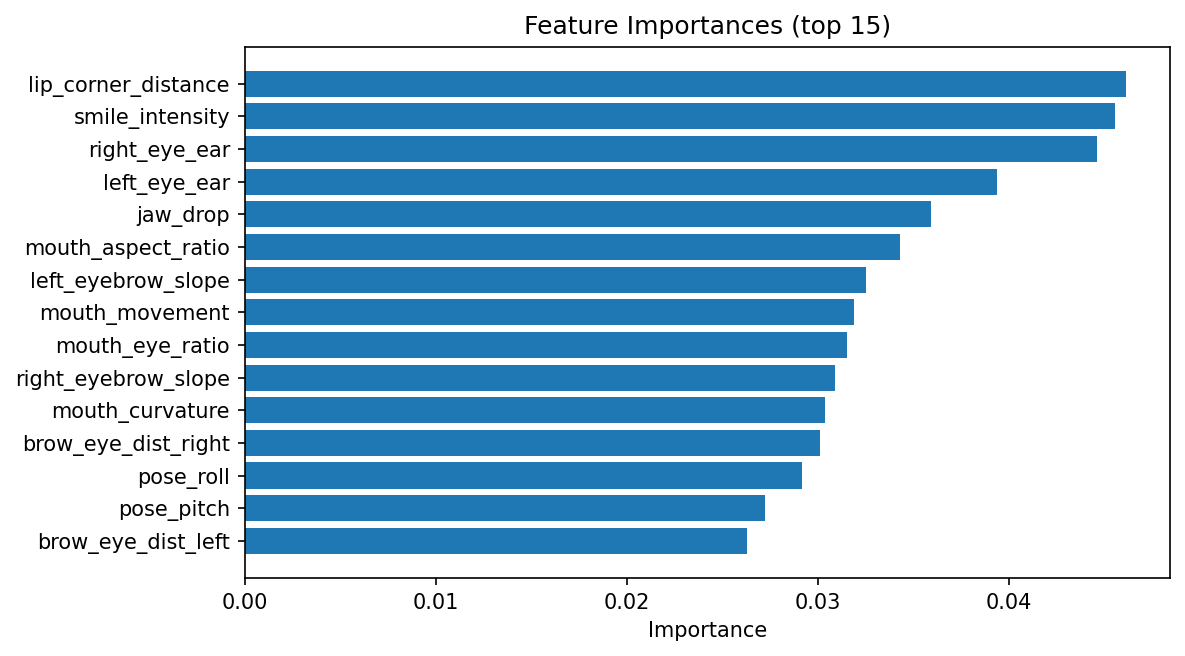

Data behind this chart, as committed beside it:
feature, importance
lip_corner_distance, 0.04612
smile_intensity, 0.04552
right_eye_ear, 0.04462
left_eye_ear, 0.03934
jaw_drop, 0.03593
mouth_aspect_ratio, 0.0343
left_eyebrow_slope, 0.03252
mouth_movement, 0.03187
mouth_eye_ratio, 0.0315
right_eyebrow_slope, 0.0309
mouth_curvature, 0.03036
brow_eye_dist_right, 0.03009
pose_roll, 0.02914
pose_pitch, 0.02724
brow_eye_dist_left, 0.02628
face_wh_ratio, 0.02611
cheek_asymmetry, 0.02587
right_cheek_position, 0.02519
nose_to_mouth, 0.02502
left_eye_movement, 0.02495
pose_yaw, 0.02471
right_eye_movement, 0.02445
mouth_corner_slope, 0.02387
jaw_angle_deg, 0.02349
nostril_flare, 0.02306
left_cheek_position, 0.02262
nose_tip_movement, 0.02137
interocular_norm, 0.0213
eyebrow_asymmetry, 0.02124
left_eyebrow_movement, 0.0203
right_eyebrow_movement, 0.01973
brow_eye_asymmetry, 0.01952
eye_asymmetry, 0.01925
nose_to_chin_norm, 0.01896
face_height_norm, 0.0184
face_width_norm, 0.01748
jaw_width, 0.01738
